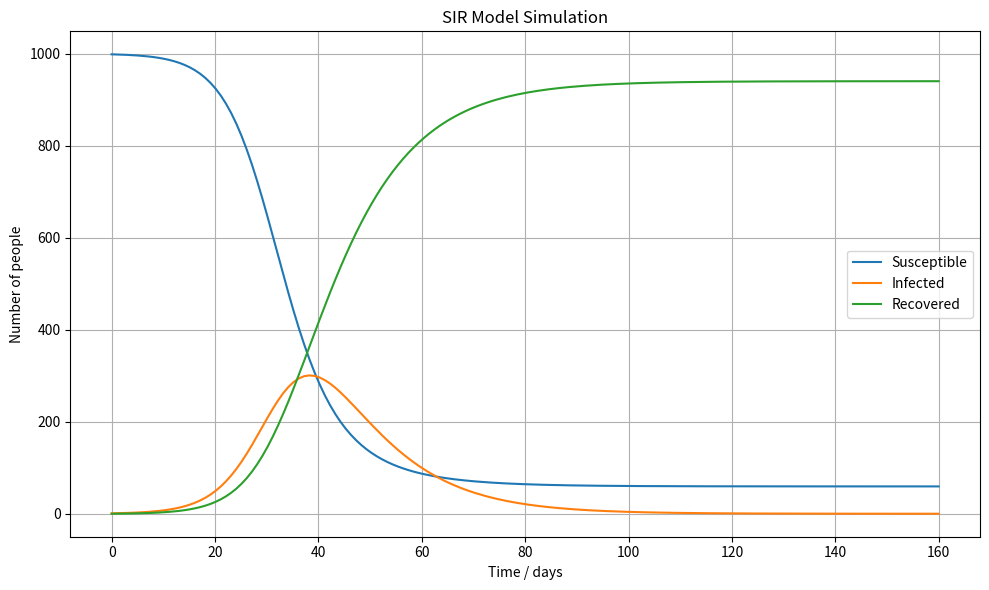

Source code (Python):
import numpy as np
import matplotlib.pyplot as plt
from scipy.integrate import odeint

# Total population, N.
N = 1000
# Initial number of infected and recovered individuals, I0 and R0.
I0, R0 = 1, 0
# Everyone else, S0, is susceptible to infection initially.
S0 = N - I0 - R0

# Contact rate, beta, and mean recovery rate, gamma, (in 1/days).
beta, gamma = 0.3, 0.1

# Time grid (in days)
t = np.linspace(0, 160, 160)

# SIR model differential equations.
def deriv(y, t, N, beta, gamma):
    S, I, R = y
    dSdt = -beta * S * I / N
    dIdt = beta * S * I / N - gamma * I
    dRdt = gamma * I
    return dSdt, dIdt, dRdt

# Initial conditions vector
y0 = S0, I0, R0

# Integrate the SIR equations over the time grid, t.
ret = odeint(deriv, y0, t, args=(N, beta, gamma))
S, I, R = ret.T

# Plot the data
plt.figure(figsize=(10, 6))
plt.plot(t, S, label='Susceptible')
plt.plot(t, I, label='Infected')
plt.plot(t, R, label='Recovered')
plt.xlabel('Time / days')
plt.ylabel('Number of people')
plt.title('SIR Model Simulation')
plt.legend()
plt.grid()
plt.tight_layout()
plt.show()
